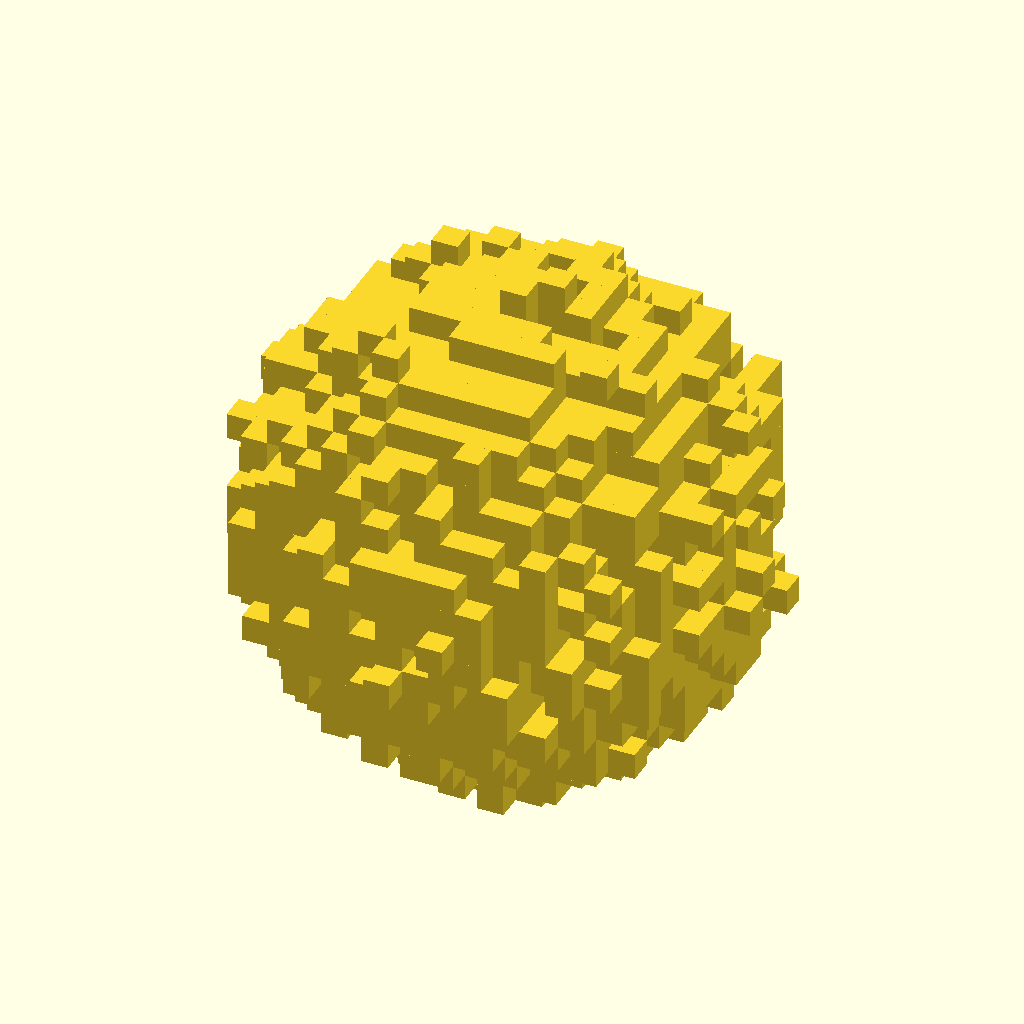
Cell 1: rendered with the file's own defaults.
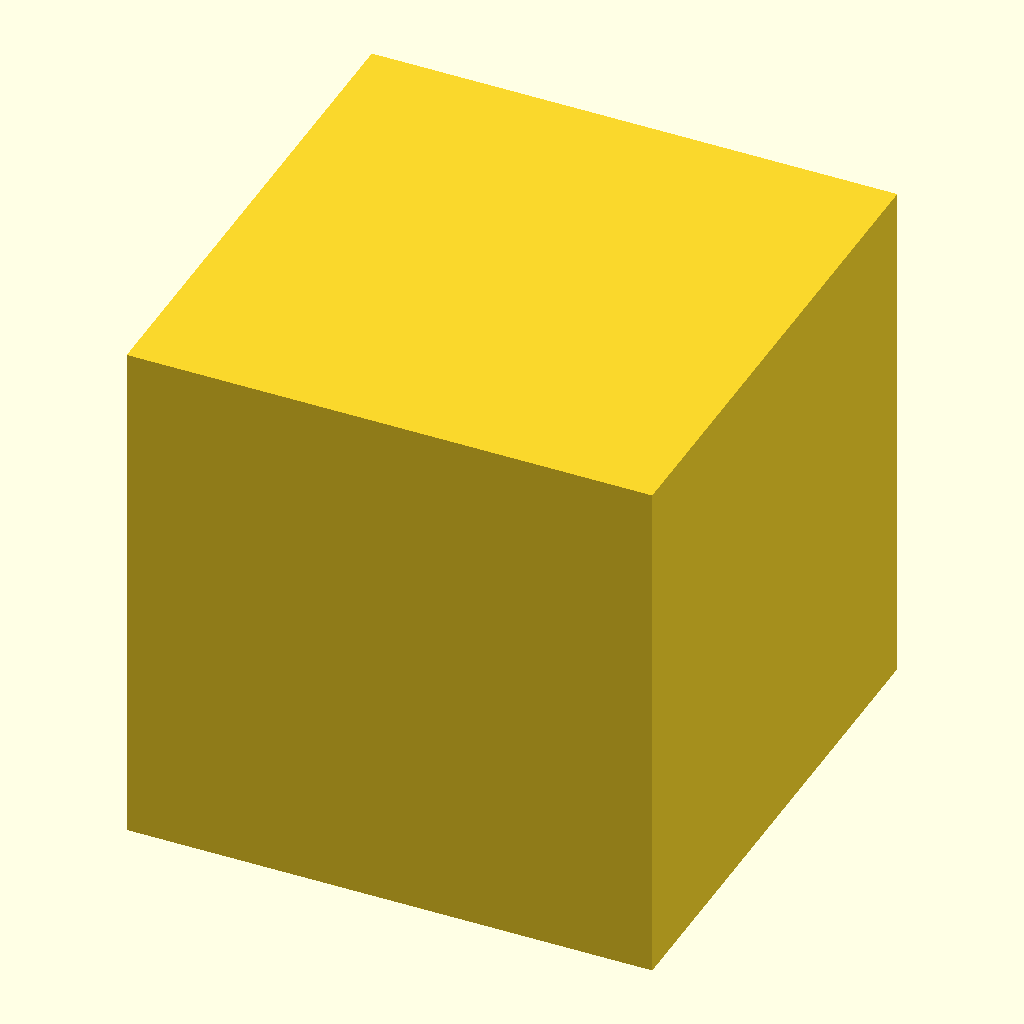
Cell 2 — max_slice set to 0, the other parameters unchanged.
The same orthographic view direction (rotation 55°, 0°, 25°; colour scheme Cornfield) for every cell, with the view re-fitted per cell, so scale and position can differ between cells.
OpenSCAD source file 2022/Day18/2022Day18.scad:
max_slice = 19; // [19]

voxels = [
[4,14,13],
[12,7,15],
[7,14,15],
[7,16,12],
[7,9,18],
[13,8,15],
[17,10,6],
[14,2,11],
[12,10,2],
[2,8,6],
[4,4,6],
[7,14,4],
[7,3,10],
[8,9,16],
[5,15,7],
[14,4,7],
[15,11,6],
[14,12,5],
[4,11,15],
[2,10,6],
[16,12,9],
[2,6,10],
[9,14,5],
[18,10,8],
[13,14,13],
[10,17,12],
[6,15,7],
[13,12,15],
[6,8,17],
[12,7,16],
[17,10,10],
[3,8,5],
[4,13,6],
[14,10,3],
[3,5,10],
[11,17,13],
[9,13,14],
[4,3,12],
[12,8,2],
[4,3,13],
[5,4,9],
[3,8,12],
[6,2,12],
[15,9,3],
[2,6,7],
[10,5,4],
[7,16,7],
[10,14,2],
[9,10,15],
[9,12,17],
[13,15,6],
[6,4,9],
[16,12,13],
[6,15,10],
[16,7,14],
[3,10,7],
[11,6,3],
[10,6,15],
[1,9,12],
[1,11,9],
[17,8,5],
[13,7,3],
[10,2,11],
[17,7,11],
[4,10,16],
[8,3,14],
[16,9,6],
[11,3,11],
[9,6,17],
[14,17,7],
[6,8,3],
[9,16,6],
[8,18,9],
[12,5,17],
[15,10,12],
[8,14,3],
[3,9,15],
[4,7,15],
[16,13,8],
[17,10,12],
[12,5,16],
[11,18,11],
[14,13,16],
[7,9,16],
[5,6,16],
[4,6,4],
[4,12,6],
[8,6,2],
[2,9,8],
[12,3,6],
[7,2,7],
[2,10,14],
[11,5,17],
[8,5,16],
[16,9,7],
[11,17,7],
[8,5,2],
[13,11,4],
[7,7,3],
[10,6,4],
[8,5,3],
[2,8,8],
[7,18,8],
[14,9,3],
[13,12,17],
[12,6,3],
[17,8,8],
[10,9,2],
[11,3,6],
[11,12,17],
[9,14,16],
[10,3,8],
[10,3,6],
[13,3,13],
[3,13,6],
[8,18,10],
[13,3,9],
[7,1,10],
[7,16,5],
[6,2,9],
[14,6,15],
[4,9,13],
[5,4,11],
[15,5,5],
[2,11,8],
[7,3,8],
[2,12,7],
[11,9,17],
[5,15,9],
[10,12,1],
[13,4,5],
[3,14,11],
[6,11,16],
[13,16,14],
[11,13,16],
[9,7,4],
[14,5,4],
[3,8,13],
[7,6,17],
[17,12,10],
[16,11,10],
[15,5,13],
[7,12,4],
[5,5,15],
[11,15,4],
[8,17,8],
[16,5,7],
[4,8,13],
[12,12,16],
[12,12,2],
[6,7,2],
[4,3,9],
[4,13,13],
[9,13,2],
[16,14,10],
[14,4,11],
[6,4,12],
[12,2,11],
[13,16,9],
[16,12,14],
[5,12,3],
[5,8,3],
[10,6,2],
[11,8,1],
[7,7,2],
[17,4,9],
[6,15,6],
[10,16,13],
[12,13,4],
[4,10,3],
[5,13,16],
[5,10,15],
[15,7,4],
[17,8,10],
[14,17,12],
[11,2,9],
[14,15,12],
[9,1,9],
[11,8,17],
[7,4,4],
[1,7,8],
[3,8,8],
[11,6,17],
[8,12,17],
[4,14,14],
[8,3,5],
[7,18,9],
[7,16,13],
[11,15,14],
[8,17,5],
[9,11,2],
[12,13,15],
[3,8,6],
[7,16,14],
[15,4,8],
[14,4,14],
[14,15,6],
[5,6,13],
[13,17,12],
[13,17,8],
[9,7,3],
[11,13,17],
[14,3,6],
[15,13,15],
[2,10,13],
[7,6,3],
[13,2,9],
[5,6,5],
[6,16,8],
[17,12,8],
[2,12,8],
[4,15,7],
[4,12,12],
[6,13,5],
[13,17,10],
[16,5,9],
[17,14,9],
[9,11,16],
[5,4,15],
[10,7,2],
[15,11,5],
[8,11,0],
[3,11,12],
[4,6,7],
[14,12,2],
[5,6,17],
[11,16,15],
[9,5,2],
[5,14,9],
[4,9,12],
[2,12,5],
[12,3,13],
[6,3,9],
[14,14,6],
[7,16,6],
[14,5,15],
[3,13,7],
[12,2,10],
[13,12,2],
[11,8,18],
[18,11,9],
[2,13,5],
[12,15,6],
[14,3,11],
[12,2,7],
[6,5,6],
[9,10,2],
[18,10,10],
[9,1,10],
[10,5,14],
[14,3,9],
[3,12,5],
[9,12,3],
[17,8,9],
[14,16,11],
[15,9,4],
[3,6,6],
[11,9,2],
[9,17,11],
[14,7,15],
[9,10,1],
[15,11,3],
[8,3,8],
[12,7,3],
[15,13,12],
[3,6,8],
[5,14,14],
[3,14,12],
[3,7,7],
[10,4,5],
[14,17,9],
[16,12,7],
[6,7,17],
[16,4,6],
[4,14,7],
[13,13,15],
[10,17,6],
[1,10,9],
[13,16,15],
[8,13,4],
[7,5,4],
[15,5,6],
[14,7,4],
[8,15,15],
[3,16,9],
[11,18,9],
[9,17,9],
[6,14,3],
[10,10,1],
[15,15,9],
[4,3,10],
[8,4,13],
[17,9,9],
[7,18,10],
[10,8,18],
[7,7,17],
[2,11,9],
[5,17,8],
[4,13,14],
[14,16,7],
[11,14,2],
[3,10,14],
[13,13,3],
[13,16,6],
[4,12,13],
[16,7,10],
[3,11,13],
[11,7,17],
[5,16,7],
[10,2,9],
[2,11,12],
[13,5,4],
[14,12,11],
[3,6,13],
[3,9,13],
[6,13,3],
[16,16,13],
[17,9,13],
[13,6,4],
[12,15,8],
[6,11,17],
[14,7,7],
[7,17,10],
[9,9,2],
[4,15,9],
[4,6,5],
[11,3,8],
[14,2,10],
[15,11,4],
[7,5,15],
[7,2,11],
[4,9,16],
[13,3,11],
[15,4,10],
[4,5,5],
[11,16,7],
[16,9,15],
[13,9,2],
[14,14,15],
[10,9,16],
[2,6,9],
[7,13,16],
[16,6,11],
[10,6,1],
[10,12,17],
[14,9,17],
[15,6,4],
[4,13,10],
[16,10,14],
[6,12,16],
[13,6,15],
[12,16,6],
[12,15,13],
[15,10,15],
[12,3,11],
[9,6,4],
[12,9,17],
[17,6,7],
[11,17,12],
[5,4,4],
[12,7,17],
[14,10,17],
[3,10,5],
[15,15,10],
[6,16,10],
[3,9,11],
[12,3,14],
[10,13,16],
[13,4,14],
[17,11,10],
[7,14,6],
[12,7,2],
[13,17,7],
[4,5,6],
[9,9,18],
[8,4,8],
[12,16,9],
[2,6,13],
[2,9,10],
[7,3,9],
[12,1,9],
[14,8,3],
[4,6,10],
[7,4,7],
[7,13,15],
[4,9,15],
[10,11,16],
[18,6,9],
[7,9,3],
[2,7,9],
[14,10,15],
[2,10,10],
[15,5,10],
[4,4,5],
[11,17,6],
[15,9,14],
[14,4,12],
[8,14,15],
[3,13,14],
[6,12,3],
[17,9,12],
[9,15,4],
[10,15,15],
[11,12,2],
[4,15,12],
[9,16,15],
[9,7,2],
[4,4,11],
[17,13,7],
[16,15,10],
[8,13,3],
[4,12,14],
[4,7,4],
[11,4,5],
[17,7,9],
[11,10,1],
[9,5,15],
[10,15,13],
[2,6,12],
[5,3,8],
[14,14,14],
[15,5,7],
[9,3,4],
[9,9,17],
[15,8,15],
[6,17,12],
[13,16,10],
[17,12,14],
[4,11,16],
[15,10,5],
[7,3,6],
[11,5,2],
[3,5,9],
[3,14,8],
[7,13,4],
[6,2,7],
[4,8,4],
[9,7,1],
[3,5,8],
[4,4,10],
[8,18,7],
[8,4,15],
[3,12,6],
[16,10,9],
[16,7,7],
[15,13,11],
[3,10,6],
[3,11,6],
[12,13,16],
[16,12,5],
[5,5,5],
[4,6,6],
[4,14,9],
[11,5,15],
[6,8,2],
[15,11,9],
[16,11,15],
[4,7,12],
[5,7,15],
[16,7,11],
[3,11,8],
[13,14,12],
[9,17,10],
[9,5,6],
[15,11,15],
[3,4,12],
[11,11,3],
[15,8,14],
[13,3,8],
[6,11,3],
[11,13,1],
[5,13,14],
[9,6,2],
[10,13,3],
[5,10,3],
[6,6,15],
[15,7,15],
[15,3,13],
[6,9,2],
[15,2,8],
[10,15,3],
[3,12,9],
[12,5,4],
[4,3,11],
[7,6,16],
[16,5,10],
[6,1,12],
[15,13,14],
[5,3,12],
[9,12,2],
[7,15,14],
[8,3,13],
[15,11,10],
[15,7,13],
[3,5,11],
[16,3,12],
[14,4,13],
[2,8,11],
[3,9,5],
[4,8,6],
[17,10,8],
[9,10,3],
[16,8,13],
[8,16,9],
[14,13,5],
[6,4,13],
[5,2,10],
[14,13,15],
[17,13,11],
[15,15,14],
[7,17,7],
[6,3,11],
[6,6,3],
[13,5,5],
[6,13,15],
[8,9,1],
[15,12,5],
[4,6,14],
[11,15,15],
[15,8,5],
[4,13,4],
[12,8,17],
[4,11,14],
[13,5,14],
[12,2,9],
[3,6,11],
[13,10,3],
[6,5,8],
[11,3,5],
[6,16,12],
[8,4,5],
[12,12,17],
[17,13,8],
[16,9,5],
[7,1,9],
[3,6,9],
[14,6,4],
[2,5,13],
[14,15,8],
[10,15,16],
[6,17,8],
[15,4,6],
[14,16,13],
[2,13,12],
[17,10,4],
[3,9,14],
[16,13,6],
[8,15,3],
[1,6,9],
[8,1,7],
[2,7,12],
[10,15,4],
[13,3,14],
[9,6,3],
[13,11,3],
[10,7,16],
[15,4,11],
[5,7,7],
[13,14,4],
[7,5,13],
[5,10,16],
[15,3,11],
[8,11,1],
[4,3,8],
[10,5,3],
[11,9,3],
[5,13,12],
[17,5,10],
[13,7,16],
[14,15,4],
[13,3,7],
[16,5,6],
[2,9,7],
[3,14,9],
[13,15,10],
[12,6,15],
[4,8,15],
[1,10,8],
[3,9,7],
[13,9,17],
[7,17,8],
[10,9,19],
[14,5,3],
[12,15,14],
[4,9,4],
[16,12,12],
[8,15,6],
[9,13,3],
[12,3,10],
[13,16,11],
[14,14,13],
[15,16,12],
[13,16,7],
[3,7,11],
[3,14,10],
[9,17,12],
[2,9,13],
[7,5,17],
[4,11,13],
[13,2,7],
[7,2,8],
[17,9,11],
[10,17,9],
[13,4,4],
[3,13,5],
[6,15,5],
[4,7,8],
[16,14,12],
[10,2,8],
[16,3,10],
[7,12,14],
[17,12,9],
[7,17,12],
[13,8,2],
[10,17,8],
[10,9,17],
[18,7,11],
[4,4,12],
[5,11,5],
[9,10,18],
[12,2,5],
[11,16,11],
[18,10,7],
[12,2,6],
[12,9,2],
[16,6,9],
[3,8,14],
[18,8,8],
[14,16,6],
[9,3,5],
[11,2,7],
[7,5,5],
[12,5,15],
[10,8,16],
[14,16,8],
[11,3,7],
[14,13,13],
[10,2,5],
[12,11,2],
[14,12,4],
[14,4,5],
[1,11,7],
[11,10,16],
[13,4,8],
[2,11,10],
[18,10,11],
[5,11,6],
[9,15,16],
[11,8,3],
[5,16,13],
[5,6,4],
[16,15,13],
[6,16,15],
[8,11,2],
[10,8,17],
[12,2,13],
[6,6,14],
[10,6,17],
[13,9,4],
[13,4,12],
[17,6,11],
[9,6,16],
[11,13,3],
[2,9,9],
[10,17,13],
[14,5,5],
[13,3,6],
[12,15,7],
[4,5,13],
[9,1,8],
[8,10,15],
[4,8,14],
[5,7,4],
[14,16,10],
[4,15,8],
[4,7,14],
[5,16,6],
[8,16,12],
[11,18,13],
[7,12,2],
[9,11,18],
[5,3,5],
[9,18,10],
[4,15,11],
[7,16,8],
[14,6,14],
[7,11,3],
[13,15,13],
[6,12,15],
[16,16,9],
[9,12,4],
[11,16,8],
[17,11,8],
[12,5,5],
[10,10,18],
[13,16,13],
[6,13,16],
[15,9,15],
[6,2,8],
[15,12,16],
[5,5,4],
[16,15,11],
[4,5,9],
[14,14,12],
[4,15,6],
[7,16,4],
[8,7,3],
[5,10,1],
[8,17,12],
[13,6,13],
[17,8,12],
[17,8,13],
[13,2,10],
[6,7,15],
[5,5,8],
[10,4,14],
[7,12,17],
[6,5,15],
[13,14,7],
[7,9,17],
[16,5,4],
[14,12,12],
[10,11,17],
[8,16,13],
[9,3,13],
[16,5,13],
[7,2,9],
[13,4,6],
[11,2,5],
[6,14,12],
[16,9,14],
[14,11,15],
[14,13,14],
[5,5,10],
[15,4,7],
[10,14,16],
[1,9,7],
[5,17,7],
[8,17,13],
[6,15,14],
[2,9,12],
[8,12,3],
[2,9,5],
[1,10,7],
[3,12,11],
[3,7,12],
[14,8,16],
[17,8,6],
[7,16,11],
[17,7,13],
[9,7,18],
[1,6,13],
[18,9,10],
[13,14,15],
[4,5,11],
[3,9,4],
[4,13,12],
[16,16,12],
[17,5,11],
[15,3,7],
[3,12,10],
[2,10,7],
[3,8,15],
[3,6,7],
[8,15,16],
[4,13,5],
[9,1,11],
[3,6,10],
[2,13,11],
[13,3,5],
[5,9,2],
[14,3,5],
[16,4,7],
[15,5,11],
[7,10,2],
[8,3,12],
[11,10,2],
[1,11,13],
[17,11,7],
[11,5,3],
[10,16,12],
[4,14,4],
[3,8,9],
[11,16,5],
[18,7,8],
[15,9,6],
[14,15,10],
[2,6,11],
[6,12,18],
[6,10,2],
[8,6,17],
[3,4,11],
[6,3,13],
[11,0,10],
[6,9,3],
[14,13,10],
[17,8,11],
[16,14,13],
[14,17,11],
[5,11,4],
[13,2,12],
[17,7,8],
[17,9,8],
[6,15,15],
[9,4,6],
[12,4,16],
[16,15,8],
[3,12,7],
[13,7,4],
[9,16,12],
[8,2,15],
[9,18,11],
[11,6,16],
[16,14,7],
[14,7,13],
[13,11,15],
[3,7,13],
[4,14,8],
[8,2,4],
[10,4,3],
[10,3,4],
[16,7,13],
[11,2,8],
[11,8,16],
[7,3,13],
[15,7,11],
[9,16,7],
[13,2,8],
[16,13,10],
[12,5,13],
[8,1,9],
[4,9,5],
[14,16,12],
[3,15,10],
[16,13,11],
[15,6,5],
[15,9,13],
[11,14,15],
[11,4,4],
[9,14,15],
[15,8,6],
[4,13,7],
[6,16,13],
[2,5,7],
[2,8,13],
[1,8,12],
[15,15,8],
[2,9,6],
[10,8,1],
[12,16,11],
[2,7,8],
[8,17,11],
[6,17,13],
[7,4,12],
[5,15,11],
[14,8,13],
[6,16,9],
[8,3,7],
[8,2,8],
[12,4,15],
[14,10,7],
[18,11,10],
[13,17,6],
[9,4,15],
[13,3,12],
[9,3,9],
[14,7,16],
[10,2,14],
[16,11,8],
[11,5,11],
[10,6,16],
[16,8,14],
[4,10,5],
[8,14,16],
[15,7,7],
[11,3,13],
[1,6,10],
[10,13,15],
[6,17,11],
[5,15,6],
[8,8,17],
[8,10,2],
[2,5,9],
[2,5,8],
[15,7,6],
[16,9,9],
[11,11,17],
[16,14,6],
[3,14,4],
[17,11,6],
[14,16,9],
[14,13,12],
[5,11,15],
[14,10,16],
[10,1,10],
[11,14,14],
[12,3,9],
[11,13,4],
[3,6,12],
[12,17,6],
[9,8,18],
[10,3,10],
[4,7,5],
[13,15,14],
[2,7,6],
[7,4,16],
[8,7,2],
[5,7,6],
[11,16,4],
[15,14,9],
[9,16,4],
[17,12,12],
[15,4,9],
[14,5,13],
[15,7,8],
[17,9,6],
[6,12,4],
[8,6,16],
[7,17,14],
[15,13,10],
[2,13,9],
[10,16,11],
[8,4,6],
[9,2,5],
[3,9,16],
[9,16,9],
[15,15,6],
[2,14,9],
[10,7,18],
[6,7,16],
[10,12,2],
[14,8,17],
[8,2,6],
[11,5,4],
[12,4,14],
[3,11,15],
[4,10,13],
[15,6,13],
[11,12,3],
[14,13,4],
[14,15,13],
[4,14,11],
[7,2,12],
[9,18,9],
[10,2,12],
[5,7,16],
[2,7,13],
[7,10,18],
[13,8,5],
[10,11,1],
[14,11,3],
[2,11,11],
[18,10,9],
[17,11,14],
[16,6,14],
[3,7,6],
[6,5,14],
[13,11,16],
[8,16,4],
[11,2,12],
[7,7,16],
[10,9,18],
[11,11,1],
[16,14,8],
[17,14,11],
[18,8,7],
[6,8,15],
[12,4,4],
[9,5,5],
[15,5,9],
[11,5,16],
[14,14,7],
[2,7,7],
[5,14,5],
[13,8,4],
[2,4,8],
[7,11,17],
[5,7,3],
[12,13,5],
[13,7,5],
[12,3,8],
[4,11,12],
[7,17,5],
[16,13,7],
[7,3,12],
[15,9,16],
[13,7,15],
[7,12,3],
[8,3,9],
[16,13,9],
[11,10,17],
[6,4,4],
[16,7,15],
[15,11,14],
[15,15,11],
[10,3,12],
[18,8,10],
[13,9,3],
[6,17,6],
[9,2,9],
[12,17,9],
[7,15,5],
[12,3,12],
[10,15,12],
[15,8,16],
[8,15,8],
[15,14,12],
[16,13,12],
[5,9,16],
[1,8,9],
[9,8,1],
[11,9,1],
[9,11,3],
[14,12,13],
[11,14,17],
[7,8,18],
[3,7,10],
[9,2,7],
[13,15,3],
[4,12,4],
[11,16,13],
[13,11,1],
[10,4,2],
[5,10,13],
[15,6,14],
[5,13,3],
[9,6,15],
[16,7,4],
[11,15,10],
[8,12,16],
[13,14,5],
[12,14,16],
[10,1,8],
[8,13,16],
[13,4,15],
[6,17,9],
[10,14,15],
[4,14,12],
[12,14,15],
[11,3,15],
[8,8,16],
[14,8,4],
[5,9,3],
[7,4,13],
[7,15,6],
[3,10,10],
[9,14,1],
[14,8,5],
[12,11,15],
[11,1,10],
[15,6,7],
[15,3,9],
[13,6,5],
[8,9,17],
[5,7,2],
[14,4,8],
[17,11,11],
[6,16,11],
[16,10,6],
[11,11,16],
[10,7,5],
[7,5,18],
[6,4,11],
[10,2,6],
[14,12,14],
[10,1,7],
[6,8,16],
[2,12,12],
[13,17,9],
[13,6,2],
[7,2,13],
[1,7,6],
[3,13,13],
[14,11,17],
[12,3,7],
[15,14,15],
[7,15,4],
[10,10,17],
[2,7,11],
[8,4,16],
[12,10,17],
[8,7,4],
[12,4,8],
[2,4,10],
[16,11,9],
[15,16,9],
[17,11,13],
[9,0,8],
[13,15,5],
[4,12,7],
[3,11,7],
[10,14,13],
[4,8,5],
[6,7,13],
[9,16,14],
[5,3,7],
[7,8,2],
[11,7,1],
[9,17,13],
[11,7,2],
[8,2,7],
[10,3,3],
[12,15,11],
[15,13,13],
[10,10,3],
[7,10,15],
[12,16,7],
[3,8,10],
[4,4,9],
[11,17,8],
[3,3,7],
[8,8,18],
[16,4,8],
[15,5,8],
[10,2,4],
[3,9,12],
[12,8,3],
[13,4,13],
[7,17,6],
[5,4,14],
[7,2,6],
[6,7,4],
[11,8,4],
[13,10,2],
[9,17,14],
[5,15,13],
[15,8,4],
[7,14,16],
[6,4,5],
[16,13,14],
[8,5,17],
[10,7,17],
[9,2,6],
[5,12,16],
[13,8,17],
[8,6,5],
[5,14,4],
[14,14,4],
[15,14,4],
[15,3,6],
[18,8,12],
[13,16,12],
[11,3,14],
[4,6,11],
[16,5,8],
[11,4,15],
[5,16,10],
[10,5,16],
[7,10,3],
[4,15,10],
[3,11,9],
[12,14,4],
[17,8,7],
[2,12,13],
[11,14,4],
[11,4,16],
[10,2,7],
[10,17,5],
[15,12,14],
[10,8,2],
[12,15,4],
[1,11,8],
[4,10,14],
[17,14,13],
[17,6,10],
[15,8,3],
[3,12,15],
[6,6,18],
[15,4,12],
[11,14,16],
[16,4,10],
[6,8,4],
[15,7,5],
[8,7,1],
[6,10,3],
[4,5,8],
[6,3,5],
[17,10,13],
[4,11,4],
[7,15,15],
[4,16,7],
[13,18,8],
[7,7,15],
[5,13,13],
[2,8,9],
[3,5,12],
[16,8,4],
[2,11,14],
[16,8,5],
[14,6,10],
[16,12,11],
[13,11,5],
[12,18,10],
[15,12,8],
[8,2,9],
[14,3,10],
[5,4,8],
[5,13,5],
[13,5,15],
[6,11,5],
[14,14,5],
[7,1,11],
[11,1,12],
[8,2,5],
[10,16,8],
[5,4,5],
[5,5,14],
[14,15,5],
[2,9,11],
[17,10,11],
[5,16,15],
[16,13,13],
[5,8,16],
[7,14,17],
[4,12,15],
[6,12,17],
[9,2,11],
[9,18,12],
[5,11,3],
[16,11,5],
[13,6,6],
[12,10,3],
[5,17,10],
[3,6,4],
[13,9,16],
[7,15,12],
[6,14,5],
[5,6,12],
[5,13,15],
[7,16,15],
[17,12,11],
[8,19,12],
[8,8,3],
[8,17,7],
[3,11,4],
[8,16,5],
[12,16,8],
[9,4,5],
[11,4,3],
[15,12,12],
[5,5,13],
[7,4,14],
[7,2,10],
[6,17,7],
[16,6,7],
[10,16,14],
[11,16,14],
[17,10,7],
[9,17,7],
[12,15,15],
[10,16,5],
[7,4,17],
[13,5,16],
[13,11,17],
[3,12,4],
[12,4,6],
[8,12,1],
[11,4,14],
[14,6,16],
[3,13,12],
[2,7,10],
[11,15,5],
[16,8,8],
[17,10,5],
[8,3,15],
[16,11,4],
[3,7,5],
[9,5,17],
[8,14,5],
[11,3,12],
[6,11,4],
[5,16,8],
[2,6,6],
[3,10,13],
[6,3,6],
[16,10,12],
[16,8,15],
[13,13,4],
[10,2,10],
[9,7,17],
[9,2,12],
[3,13,11],
[13,18,12],
[11,12,18],
[10,18,7],
[3,12,12],
[16,12,8],
[8,17,10],
[14,15,3],
[8,2,12],
[4,7,13],
[15,14,16],
[5,8,2],
[15,6,12],
[12,12,18],
[6,13,14],
[7,2,14],
[12,17,13],
[4,12,5],
[12,7,4],
[5,12,17],
[14,3,8],
[7,13,3],
[12,3,4],
[6,13,4],
[11,12,16],
[13,16,8],
[8,3,6],
[12,2,12],
[15,5,14],
[7,11,16],
[6,9,15],
[6,9,17],
[5,7,5],
[13,8,16],
[12,16,15],
[5,3,11],
[5,2,6],
[14,12,16],
[5,13,4],
[8,7,17],
[14,15,11],
[6,5,3],
[16,5,14],
[15,13,4],
[4,14,5],
[3,5,6],
[14,14,16],
[8,17,6],
[16,10,13],
[3,10,12],
[2,14,8],
[13,11,14],
[17,13,5],
[15,12,15],
[9,4,16],
[15,10,4],
[10,16,4],
[12,1,11],
[13,13,2],
[17,5,9],
[9,5,14],
[18,8,9],
[9,11,1],
[7,12,16],
[5,5,12],
[7,8,16],
[15,14,8],
[4,11,9],
[2,13,10],
[8,2,10],
[3,9,10],
[6,1,11],
[17,14,12],
[5,6,7],
[14,10,5],
[10,15,6],
[13,3,10],
[6,2,10],
[3,5,7],
[7,4,8],
[9,12,1],
[16,7,8],
[3,4,9],
[6,15,4],
[4,6,15],
[12,4,5],
[13,1,7],
[16,7,12],
[12,4,10],
[5,4,12],
[12,17,7],
[3,10,9],
[14,9,4],
[15,14,11],
[12,6,4],
[6,14,15],
[10,10,16],
[13,5,2],
[18,9,9],
[8,6,3],
[6,4,7],
[16,14,9],
[3,10,15],
[5,13,6],
[11,12,1],
[8,11,17],
[10,15,5],
[2,8,12],
[2,7,5],
[16,6,13],
[7,4,5],
[6,10,15],
[2,8,5],
[6,15,12],
[8,2,11],
[5,4,7],
[9,15,3],
[16,10,11],
[4,14,10],
[4,16,9],
[9,7,16],
[7,10,17],
[2,12,9],
[6,10,1],
[2,8,10],
[15,13,7],
[16,5,11],
[16,8,6],
[4,7,6],
[16,6,5],
[4,11,5],
[1,12,9],
[11,11,2],
[6,15,13],
[17,7,10],
[12,16,10],
[17,14,10],
[12,14,9],
[3,15,9],
[9,10,16],
[17,11,9],
[4,5,14],
[12,16,13],
[11,3,16],
[12,11,17],
[9,14,2],
[15,11,16],
[5,15,8],
[9,8,17],
[8,14,2],
[13,6,3],
[4,10,15],
[16,6,6],
[3,8,3],
[10,3,14],
[10,18,9],
[10,17,10],
[9,9,1],
[9,9,12],
[2,10,9],
[4,13,9],
[7,10,16],
[16,10,15],
[16,12,6],
[12,14,12],
[3,11,10],
[8,10,1],
[5,3,13],
[12,11,18],
[7,12,15],
[12,8,16],
[12,16,5],
[16,8,10],
[15,15,13],
[11,16,12],
[6,16,6],
[17,12,6],
[10,16,16],
[4,14,15],
[8,4,14],
[15,7,9],
[11,17,10],
[15,15,12],
[12,14,3],
[16,7,6],
[12,11,3],
[11,2,10],
[2,12,11],
[16,13,4],
[2,5,11],
[6,11,2],
[13,15,4],
[10,13,17],
[17,12,7],
[6,12,2],
[10,6,3],
[8,10,17],
[17,4,7],
[2,6,8],
[9,8,2],
[16,14,11],
[5,14,7],
[11,7,3],
[0,11,12],
[1,12,8],
[5,16,12],
[12,17,10],
[5,6,3],
[16,9,12],
[10,14,3],
[10,15,8],
[1,11,10],
[7,18,7],
[8,15,4],
[6,3,15],
[8,16,10],
[15,14,13],
[3,8,4],
[8,16,8],
[16,9,4],
[15,13,3],
[7,15,11],
[13,4,7],
[7,5,14],
[14,12,15],
[9,11,17],
[12,10,18],
[15,8,13],
[8,9,18],
[14,13,7],
[4,6,13],
[3,14,7],
[10,10,2],
[12,6,14],
[15,9,12],
[15,2,9],
[14,4,6],
[9,16,5],
[10,16,7],
[18,9,8],
[12,17,8],
[11,6,2],
[8,16,15],
[3,13,9],
[6,16,5],
[14,2,6],
[7,5,10],
[13,4,11],
[9,2,10],
[5,15,14],
[6,9,16],
[4,14,6],
[15,16,10],
[3,11,14],
[2,15,10],
[11,18,10],
[4,13,16],
[11,8,2],
[9,1,12],
[6,18,12],
[10,3,11],
[2,10,12],
[11,11,4],
[15,5,12],
[9,7,14],
[7,14,14],
[12,4,11],
[8,10,4],
[12,4,3],
[15,13,5],
[9,3,7],
[6,4,15],
[13,17,5],
[4,16,10],
[10,16,3],
[2,7,15],
[1,13,12],
[17,13,10],
[11,1,8],
[14,9,6],
[14,11,4],
[11,6,4],
[16,4,11],
[6,4,16],
[9,5,3],
[12,8,5],
[7,8,17],
[14,11,16],
[14,13,6],
[13,6,16],
[5,16,9],
[12,8,1],
[11,4,6],
[7,11,2],
[4,11,3],
[8,4,4],
[11,1,11],
[5,7,17],
[7,14,2],
[9,5,16],
[17,13,13],
[15,13,9],
[8,16,7],
[13,12,4],
[13,12,16],
[14,10,2],
[15,13,6],
[13,14,14],
[7,5,3],
[9,18,6],
[15,10,16],
[15,10,10],
[10,4,6],
[8,4,3],
[8,18,11],
[5,8,5],
[7,16,9],
[4,12,9],
[15,15,7],
[3,12,8],
[16,9,8],
[14,14,9],
[13,12,3],
[8,13,2],
[12,7,1],
[9,13,16],
[12,1,10],
[18,7,9],
[6,13,7],
[5,10,6],
[5,5,9],
[16,5,12],
[8,4,12],
[5,8,8],
[14,12,3],
[3,12,13],
[12,7,18],
[3,7,15],
[15,4,4],
[3,10,8],
[5,14,6],
[13,2,11],
[10,5,17],
[10,14,17],
[16,15,12],
[4,3,7],
[2,12,10],
[8,3,11],
[14,5,7],
[13,12,14],
[10,4,16],
[8,5,4],
[9,5,4],
[15,12,6],
[3,15,8],
[5,14,15],
[9,12,18],
[8,3,4],
[9,3,3],
[7,17,9],
[17,5,8],
[7,15,16],
[17,11,15],
[1,10,11],
[18,11,13],
[4,8,3],
[8,11,16],
[9,16,13],
[11,2,13],
[9,17,8],
[5,15,12],
[9,4,3],
[6,10,16],
[12,18,9],
[7,6,2],
[8,5,14],
[5,11,16],
[6,9,4],
[10,3,13],
[5,3,10],
[13,18,9],
[1,11,11],
[12,15,5],
[6,14,4],
[12,11,1],
[1,8,8],
[4,9,14],
[14,10,14],
[12,17,11],
[2,11,7],
[15,10,14],
[5,2,8],
[3,4,8],
[13,8,3],
[10,4,4],
[7,5,16],
[6,3,12],
[10,17,7],
[15,4,5],
[16,7,5],
[13,2,6],
[1,8,7],
[12,18,8],
[5,15,5],
[7,17,4],
[15,16,8],
[7,3,14],
[11,5,1],
[7,6,4],
[2,11,5],
[3,11,11],
[7,17,11],
[5,15,10],
[6,7,3],
[12,2,8],
[6,3,7],
[12,6,16],
[6,7,5],
[19,8,9],
[6,3,4],
[6,6,16],
[16,16,11],
[15,10,3],
[16,15,7],
[2,13,8],
[7,8,1],
[4,10,6],
[12,12,3],
[3,6,5],
[4,10,4],
[9,15,15],
[11,6,1],
[3,8,11],
[18,9,6],
[6,16,7],
[5,9,5],
[13,5,3],
[17,7,6],
[10,13,4],
[14,13,2],
[14,15,7],
[4,13,11],
[14,5,6],
[16,6,8],
[8,1,11],
[11,1,9],
[10,11,2],
[14,6,7],
[9,13,17],
[11,15,13],
[3,14,13],
[1,10,10],
[4,12,10],
[11,13,18],
[17,5,12],
[3,8,16],
[6,5,5],
[18,6,11],
[11,14,3],
[10,14,4],
[9,16,10],
[8,12,2],
[17,6,8],
[15,14,10],
[12,6,1],
[7,3,5],
[7,2,5],
[11,10,19],
[5,2,7],
[7,4,6],
[8,7,15],
[9,3,15],
[4,7,11],
[5,13,8],
[6,14,14],
[1,9,13],
[14,9,15],
[9,14,3],
[12,8,4],
[1,13,11],
[16,11,14],
[9,2,8],
[11,10,18],
[9,1,7],
[11,7,18],
[12,14,2],
[13,13,10],
[8,18,12],
[11,15,16],
[5,9,15],
[18,12,8],
[3,10,4],
[15,13,16],
[4,16,8],
[9,4,4],
[19,9,10],
[11,3,4],
[14,7,18],
[7,12,5],
[7,9,15],
[9,3,6],
[16,13,5],
[14,4,4],
[5,8,15],
[5,9,17],
[12,16,12],
[13,10,14],
[11,16,9],
[10,4,15],
[6,5,4],
[9,9,16],
[17,6,9],
[2,8,15],
[6,14,13],
[5,16,11],
[8,5,15],
[8,2,13],
[14,5,10],
[10,7,15],
[2,4,9],
[12,4,13],
[9,3,14],
[17,9,5],
[6,3,14],
[3,15,12],
[14,11,2],
[11,17,9],
[8,11,18],
[15,13,8],
[10,14,5],
[4,4,8],
[4,12,3],
[10,18,10],
[18,12,11],
[11,5,14],
[5,17,13],
[9,4,14],
[11,18,8],
[8,16,6],
[17,9,7],
[17,11,12],
[14,8,2],
[3,15,13],
[7,13,5],
[1,12,7],
[12,11,4],
[6,16,14],
[14,8,14],
[14,6,5],
[8,16,3],
[5,8,4],
[8,13,17],
[9,10,17],
[11,15,3],
[7,14,7],
[12,6,2],
[3,16,11],
[16,11,16],
[16,9,13],
[11,3,10],
[17,7,5],
[10,5,2],
[18,9,7],
[9,18,8],
[15,16,11],
[1,7,11],
[15,14,6],
[15,8,17],
[6,15,8],
[14,2,13],
[9,15,13],
[14,9,5],
[5,11,2],
[16,10,3],
[12,17,4],
[10,13,2],
[15,16,6],
[5,12,6],
[13,18,10],
[5,4,6],
[8,7,16],
[16,11,7],
[16,3,8],
[3,11,5],
[6,14,16],
[15,15,5],
[10,17,14],
[3,13,10],
[18,10,15],
[7,9,2],
[5,6,14],
[8,16,14],
[5,2,11],
[3,7,9],
[13,15,9],
[7,3,7],
[11,4,13],
[2,10,8],
[15,12,4],
[5,14,12],
[18,10,6],
[3,16,8],
[10,3,7],
[2,10,5],
[11,2,6],
[4,8,16],
[18,7,13],
[11,5,13],
[3,4,10],
[9,17,6],
[1,13,10],
[10,4,9],
[15,7,14],
[7,15,13],
[7,3,16],
[10,8,4],
[3,5,14],
[1,12,11],
[18,8,11],
[5,3,9],
[10,2,13],
[12,10,16],
[3,13,15],
[16,6,10],
[7,4,15],
[10,1,11],
[10,3,5],
[10,12,3],
[9,8,16],
[5,11,13],
[16,9,3],
[6,15,11],
[7,6,14],
[12,13,17],
[13,1,8],
[8,17,9],
[14,7,12],
[3,6,14],
[7,7,1],
[16,11,13],
[8,1,12],
[18,10,13],
[2,8,7],
[14,5,14],
[14,2,12],
[6,8,1],
[14,7,3],
[3,7,14],
[10,13,18],
[11,6,15],
[12,12,4],
[8,14,4],
[13,15,7],
[14,13,3],
[3,10,11],
[8,10,18],
[17,13,9],
[13,5,6],
[13,13,14],
[1,8,10],
[6,18,11],
[15,14,5],
[1,7,10],
[13,13,16],
[15,3,8],
[6,12,5],
[6,3,10],
[14,10,1],
[10,12,15],
[4,7,16],
[9,3,12],
[6,13,6],
[5,14,16],
[13,15,11],
[4,5,7],
[19,11,8],
[3,9,6],
[16,4,9],
[13,10,16],
[15,6,3],
[11,18,12],
[7,17,13],
[9,4,8],
[9,15,2],
[5,13,7],
[12,8,15],
[9,13,15],
[12,11,16],
[1,7,9],
[16,10,10],
[10,16,15],
[14,5,8],
[5,17,11],
[17,9,10],
[4,9,3],
[17,9,14],
[12,12,1],
[14,6,3],
[9,15,14],
[1,9,6],
[1,11,12],
[12,6,17],
[18,9,13],
[15,7,16],
[3,13,8],
[11,17,14],
[3,5,5],
[17,7,12],
[6,3,8],
[8,8,2],
[2,11,6],
[11,15,6],
[9,6,14],
[14,13,17],
[9,14,17],
[17,7,7],
[4,9,7],
[7,14,3],
[5,3,14],
[0,12,9],
[5,8,17],
[4,4,14],
[5,14,13],
[10,11,18],
[15,16,7],
[12,10,15],
[4,8,2],
[7,3,11],
[14,11,5],
[2,11,13],
[1,11,6],
[9,10,4],
[15,10,7],
[11,13,2],
[10,1,12],
[10,4,7],
[13,5,13],
[6,6,4],
[6,2,11],
[17,4,8],
[9,15,5],
[14,7,5],
[8,9,3],
[14,11,14]
];

for(voxel = voxels) {
  if(voxel[2] <= max_slice) {
    translate(voxel) cube();
  }
  //translate(voxel) cube();
}
Customizer parameters (derived from the source; name, type, default, range or options):
max_slice: number, default 19, range 0 to 19
